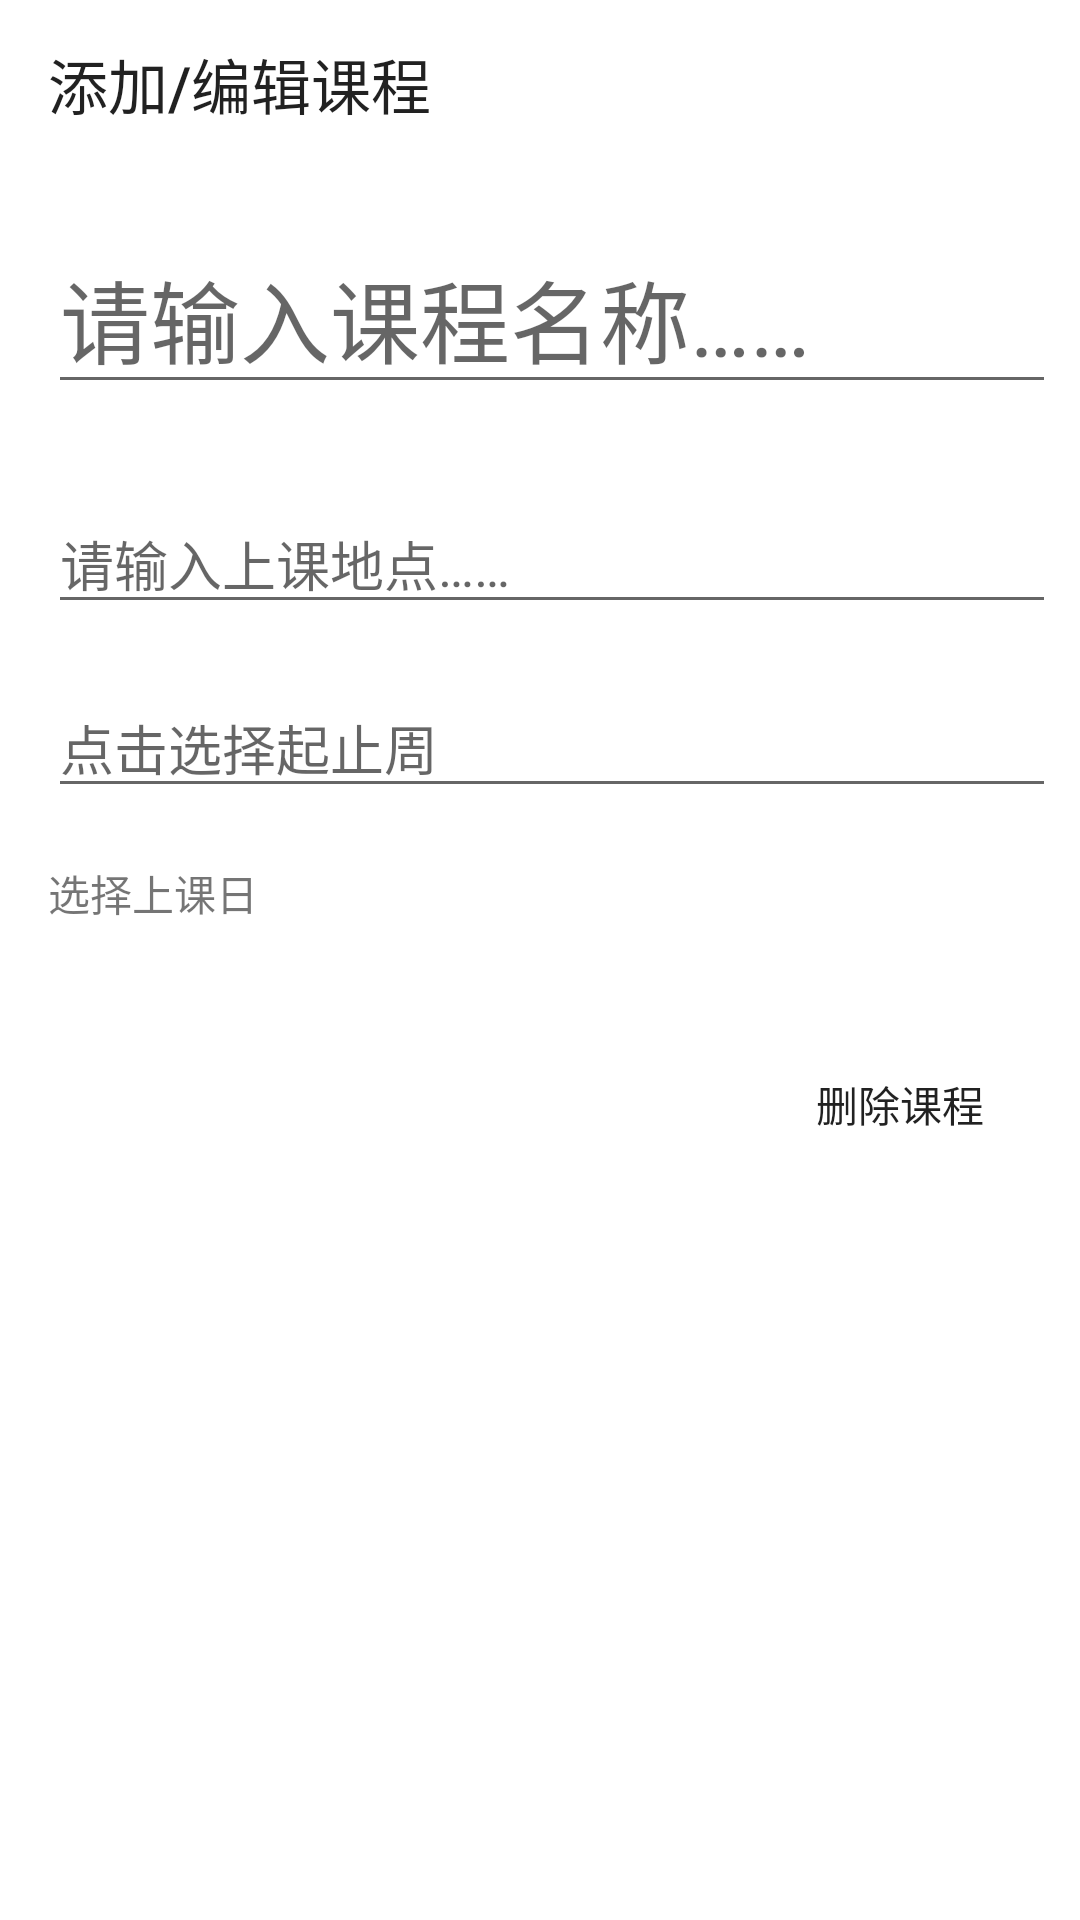

Here is an Android app screen rendered from its layout file. Give the layout XML and the strings, colors and styles it references.
<!-- AndroidManifest.xml: activity theme FullScreenDialogTheme -->
<!-- res/layout/activity_add_class.xml -->
<?xml version="1.0" encoding="utf-8"?>
<androidx.constraintlayout.widget.ConstraintLayout xmlns:android="http://schemas.android.com/apk/res/android"
    xmlns:app="http://schemas.android.com/apk/res-auto"
    xmlns:tools="http://schemas.android.com/tools"
    android:layout_width="match_parent"
    android:layout_height="match_parent"
    tools:context=".AddClassActivity">

    <androidx.appcompat.widget.Toolbar
        android:id="@+id/add_class_dialog_toolbar"
        android:layout_width="match_parent"
        android:layout_height="wrap_content"
        android:elevation="4dp"
        android:theme="@style/ThemeOverlay.AppCompat.ActionBar"
        app:layout_constraintTop_toTopOf="parent"
        app:layout_constraintVertical_chainStyle="spread_inside"
        app:popupTheme="@style/ThemeOverlay.AppCompat.Light"
        app:title="添加/编辑课程" />

    <AutoCompleteTextView
        android:id="@+id/class_name_text"
        android:layout_width="match_parent"
        android:layout_height="wrap_content"
        android:layout_marginStart="16dp"
        android:layout_marginEnd="8dp"
        android:layout_marginTop="18dp"
        android:completionThreshold="1"
        android:hint="请输入课程名称……"
        android:inputType="text"
        android:textSize="30sp"
        app:layout_constraintStart_toStartOf="parent"
        app:layout_constraintTop_toBottomOf="@id/add_class_dialog_toolbar" />
    <MultiAutoCompleteTextView
        android:layout_marginTop="30dp"
        android:layout_marginBottom="18dp"
        android:layout_marginLeft="16dp"
        android:layout_marginRight="8dp"
        android:id="@+id/class_place_text"
        app:layout_constraintTop_toBottomOf="@id/class_name_text"
        app:layout_constraintStart_toStartOf="parent"
        android:layout_width="match_parent"
        android:layout_height="wrap_content"
        android:hint="请输入上课地点……"
        android:inputType="text"
        android:completionThreshold="1"
        />

    <EditText
        android:layout_marginTop="18dp"
        android:layout_marginBottom="18dp"
        android:layout_marginLeft="16dp"
        android:layout_marginRight="8dp"
        android:id="@+id/week_text"
        app:layout_constraintTop_toBottomOf="@id/class_place_text"
        app:layout_constraintStart_toStartOf="parent"
        app:layout_constraintEnd_toEndOf="parent"
        android:layout_width="match_parent"
        android:layout_height="wrap_content"
        android:hint="点击选择起止周"
        android:focusableInTouchMode="false"
        />
    <TextView
        android:layout_width="wrap_content"
        android:layout_height="wrap_content"
        android:layout_marginTop="18dp"
        android:layout_marginBottom="8dp"
        android:layout_marginLeft="16dp"
        android:layout_marginRight="8dp"
        android:text="选择上课日"
        android:id="@+id/weekday_hint"
        app:layout_constraintTop_toBottomOf="@id/week_text"
        app:layout_constraintStart_toStartOf="parent"
        />
    <androidx.recyclerview.widget.RecyclerView
        android:layout_width="wrap_content"
        android:layout_height="wrap_content"
        android:id="@+id/weekday_picker"
        android:layout_marginTop="8dp"
        android:layout_marginLeft="16dp"
        android:layout_marginRight="8dp"
        app:layout_constraintTop_toBottomOf="@id/weekday_hint"
        app:layout_constraintStart_toStartOf="parent"
        app:layout_constraintEnd_toEndOf="parent"
        />
    <androidx.recyclerview.widget.RecyclerView
        android:layout_width="wrap_content"
        android:layout_height="wrap_content"
        android:id="@+id/session_picker"
        android:layout_marginTop="18dp"
        android:layout_marginLeft="16dp"
        android:layout_marginRight="8dp"
        app:layout_constraintTop_toBottomOf="@id/weekday_picker"
        app:layout_constraintStart_toStartOf="parent"
        app:layout_constraintEnd_toEndOf="parent"
        />
    <Button
        android:id="@+id/delete_class"
        android:background="@null"
        android:elevation="1dp"
        android:layout_width="wrap_content"
        android:layout_height="wrap_content"
        android:drawableStart="@drawable/delete"
        android:text="删除课程"
        android:layout_marginTop="10dp"
        android:layout_marginEnd="16dp"
        app:layout_constraintTop_toBottomOf="@id/session_picker"
        app:layout_constraintEnd_toEndOf="parent"
        />

</androidx.constraintlayout.widget.ConstraintLayout>
<!-- resources referenced by this layout -->
<resources>
  <style name="FullScreenDialogTheme" parent="Base.Theme.AppCompat.Light.Dialog">
          
          <item name="android:windowBackground">@android:color/background_light</item>
      </style>
</resources>
